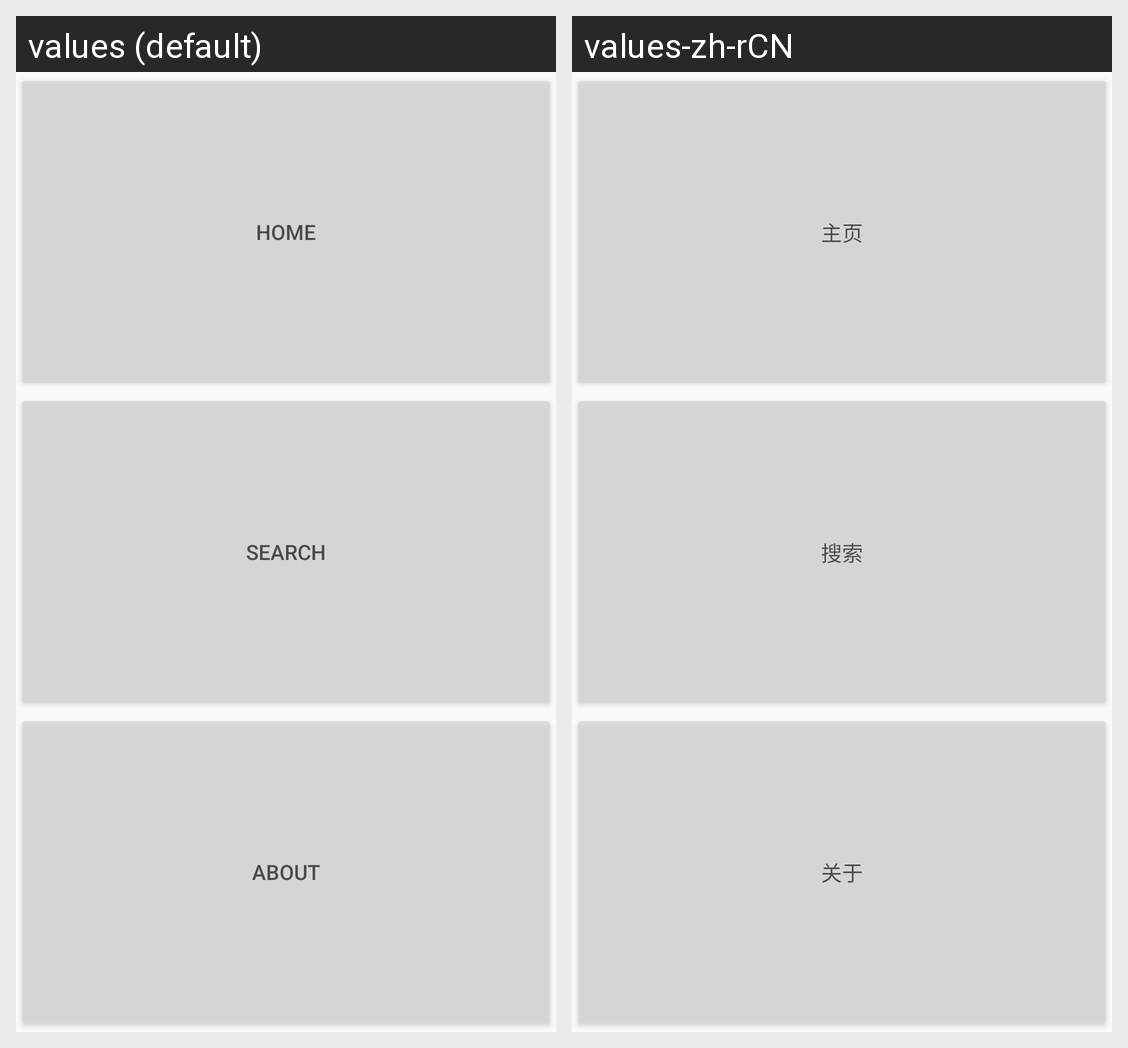

For this localized Android screen grid, give each drawn string resource with its value in every locale shown.
Android screen res/layout/activity_main.xml rendered under 2 locales, left to right: values (default), values-zh-rCN. Device: Nexus 5 (rendered at 1080×1920; each locale shown at half size, 540×960, under a caption strip naming it); theme AppTheme.
Strings drawn on this screen, with the default value and each locale's value (text and hints the layout hard-codes, and strings that could not be matched under every locale, appear in the picture but are not listed):

button0
  values: Home
  values-zh-rCN: 主页

button1
  values: Search
  values-zh-rCN: 搜索

button2
  values: About
  values-zh-rCN: 关于
